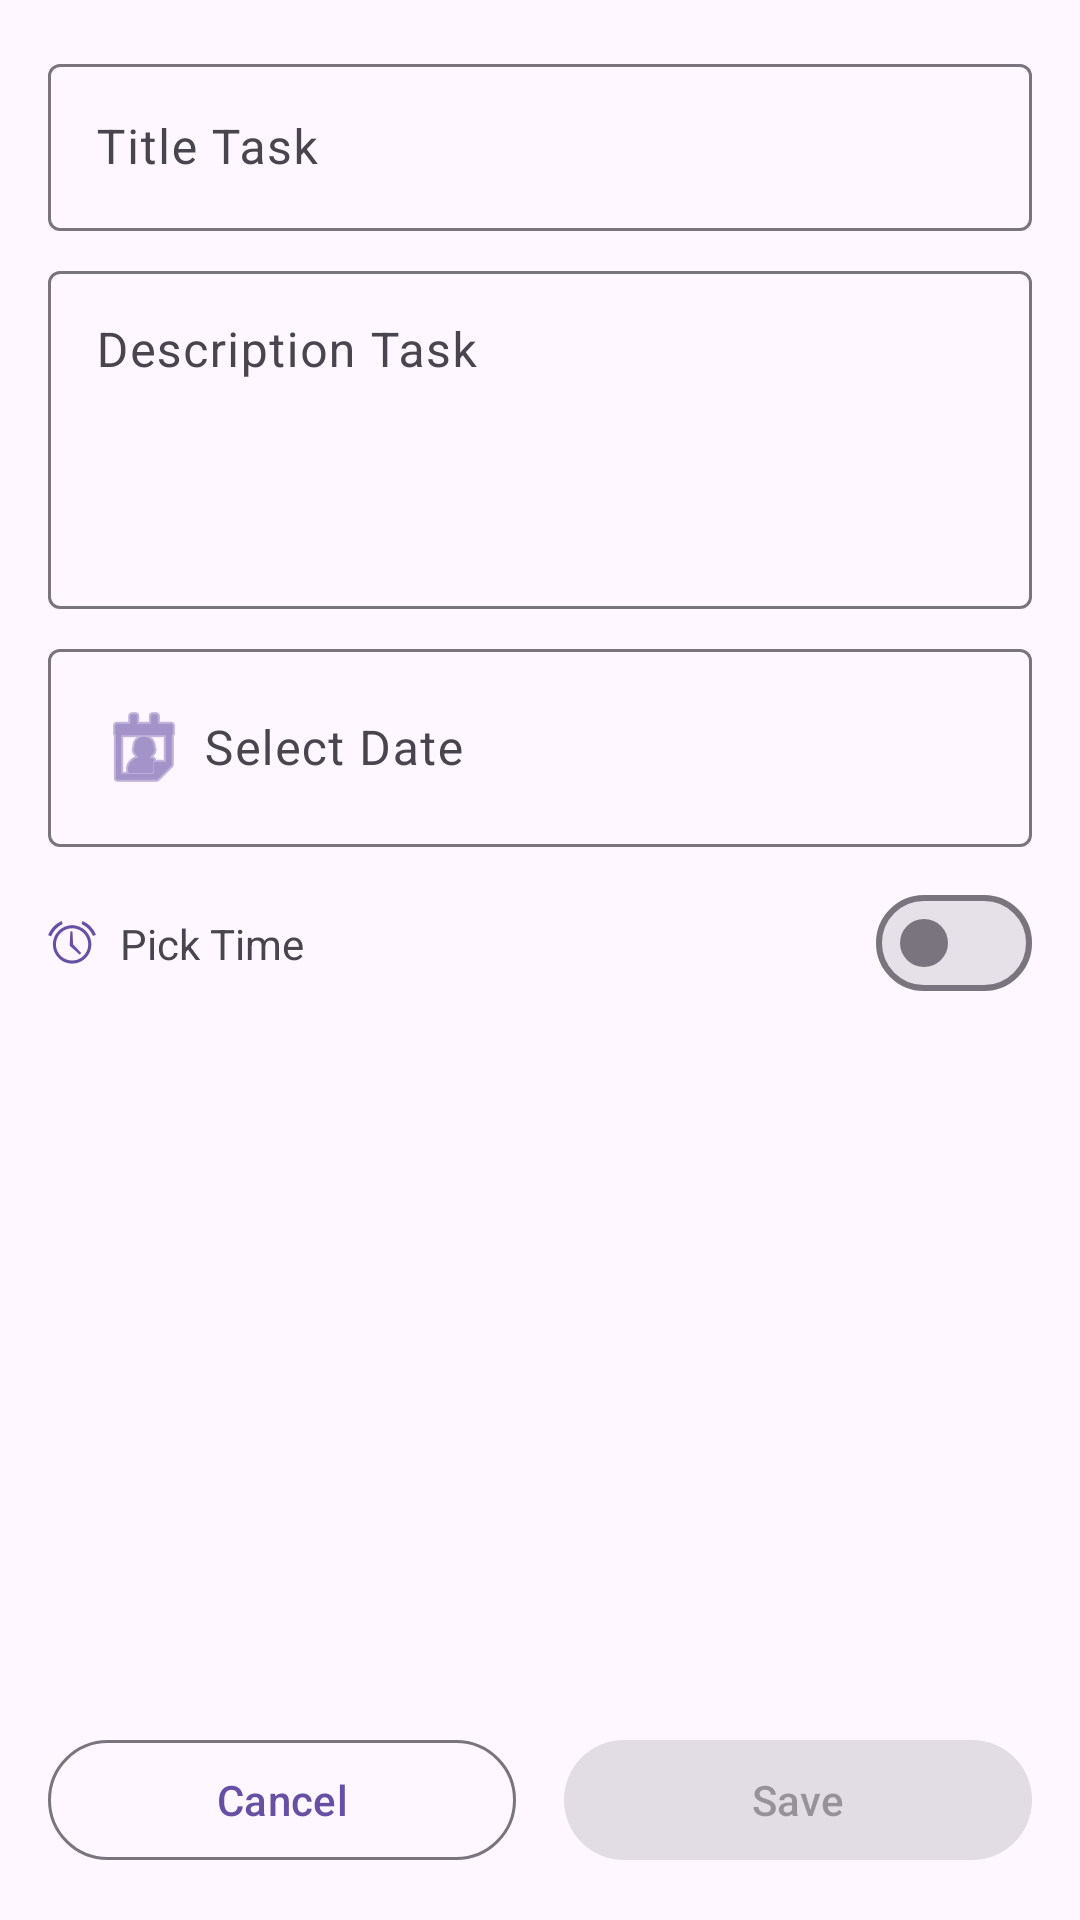

Reconstruct the res/layout file that produces this screen, plus the resources it refers to.
<!-- AndroidManifest.xml: application theme Theme.MyApplication -->
<!-- res/layout/fragment_add_new_task.xml -->
<?xml version="1.0" encoding="utf-8"?>
<androidx.constraintlayout.widget.ConstraintLayout xmlns:android="http://schemas.android.com/apk/res/android"
    xmlns:tools="http://schemas.android.com/tools"
    xmlns:app="http://schemas.android.com/apk/res-auto"
    android:layout_width="match_parent"
    android:layout_height="match_parent"
    android:padding="16dp"
    tools:context=".ui.add_new_task.AddNewTaskFragment">
    <androidx.core.widget.NestedScrollView
        android:layout_width="match_parent"
        android:layout_height="0dp"
        app:layout_constraintTop_toTopOf="parent"
        app:layout_constraintBottom_toTopOf="@id/button_save">

        <androidx.constraintlayout.widget.ConstraintLayout
            android:layout_width="match_parent"
            android:layout_height="match_parent">
            <com.google.android.material.textfield.TextInputLayout
                android:id="@+id/text_input_title_task"
                android:layout_width="match_parent"
                android:layout_height="wrap_content"
                app:layout_constraintTop_toTopOf="parent">
                <com.google.android.material.textfield.TextInputEditText
                    android:id="@+id/edit_text_input_title_task"
                    android:layout_width="match_parent"
                    android:layout_height="wrap_content"
                    android:hint="@string/title_task"
                    android:textColorHint="?colorSecondary"/>
            </com.google.android.material.textfield.TextInputLayout>
            <com.google.android.material.textfield.TextInputLayout
                android:id="@+id/text_input_description_task"
                android:layout_width="match_parent"
                android:layout_height="wrap_content"
                android:layout_marginTop="8dp"
                app:layout_constraintTop_toBottomOf="@id/text_input_title_task">
                <com.google.android.material.textfield.TextInputEditText
                    android:id="@+id/edit_text_input_description_task"
                    android:layout_width="match_parent"
                    android:layout_height="wrap_content"
                    android:gravity="top"
                    android:minLines="4"
                    android:hint="@string/description_task"
                    android:textColorHint="?colorSecondary"/>
            </com.google.android.material.textfield.TextInputLayout>

            <com.google.android.material.textfield.TextInputLayout
                android:id="@+id/edit_text_select_date_layout"
                android:layout_width="match_parent"
                android:layout_height="wrap_content"
                android:layout_marginTop="8dp"
                app:layout_constraintTop_toBottomOf="@id/text_input_description_task">
                <com.google.android.material.textfield.TextInputEditText
                    android:id="@+id/edit_text_select_date"
                    android:layout_width="match_parent"
                    android:layout_height="wrap_content"
                    android:drawableLeft="@android:drawable/ic_menu_my_calendar"
                    android:drawablePadding="4dp"
                    android:drawableTint="?colorPrimary"
                    android:hint="@string/select_date"
                    android:focusable="false"
                    android:cursorVisible="false"
                    android:textColor="?colorPrimary"
                    android:textColorHint="?colorSecondary"/>
            </com.google.android.material.textfield.TextInputLayout>

            <TextView
                android:id="@+id/tv_time_picked"
                android:layout_width="0dp"
                android:layout_height="wrap_content"
                android:drawablePadding="8dp"
                android:drawableLeft="@android:drawable/ic_lock_idle_alarm"
                android:drawableTint="?colorPrimary"
                android:text="@string/pick_time"
                android:gravity="center_vertical"
                app:layout_constraintStart_toStartOf="parent"
                app:layout_constraintEnd_toStartOf="@id/switch_time_picker"
                app:layout_constraintTop_toTopOf="@id/switch_time_picker"
                app:layout_constraintBottom_toBottomOf="@id/switch_time_picker"/>

            <com.google.android.material.materialswitch.MaterialSwitch
                android:id="@+id/switch_time_picker"
                android:layout_width="wrap_content"
                android:layout_height="wrap_content"
                android:layout_marginTop="8dp"
                android:checked="false"
                app:layout_constraintTop_toBottomOf="@id/edit_text_select_date_layout"
                app:layout_constraintStart_toEndOf="@id/tv_time_picked"
                app:layout_constraintEnd_toEndOf="parent"/>
        </androidx.constraintlayout.widget.ConstraintLayout>
    </androidx.core.widget.NestedScrollView>

    <com.google.android.material.button.MaterialButton
        style="@style/Widget.Material3.Button.OutlinedButton"
        android:id="@+id/button_cancel"
        android:layout_width="0dp"
        android:layout_height="wrap_content"
        android:layout_marginEnd="8dp"
        android:text="@string/cancel"
        app:layout_constraintStart_toStartOf="parent"
        app:layout_constraintEnd_toStartOf="@id/button_save"
        app:layout_constraintBottom_toBottomOf="parent"/>

    <com.google.android.material.button.MaterialButton
        style="@style/Widget.Material3.Button"
        android:id="@+id/button_save"
        android:layout_width="0dp"
        android:layout_height="wrap_content"
        android:layout_marginStart="8dp"
        android:text="@string/save"
        android:enabled="false"
        app:layout_constraintStart_toEndOf="@id/button_cancel"
        app:layout_constraintEnd_toEndOf="parent"
        app:layout_constraintBottom_toBottomOf="parent"/>

</androidx.constraintlayout.widget.ConstraintLayout>
<!-- resources referenced by this layout -->
<resources>
  <string name="cancel">Cancel</string>
  <string name="description_task">Description Task</string>
  <string name="pick_time">Pick Time</string>
  <string name="save">Save</string>
  <string name="select_date">Select Date</string>
  <string name="title_task">Title Task</string>
  <style name="Theme.MyApplication" parent="Base.Theme.MyApplication" />
  <style name="Base.Theme.MyApplication" parent="Theme.Material3.DayNight.NoActionBar">
          
          
      </style>
</resources>
